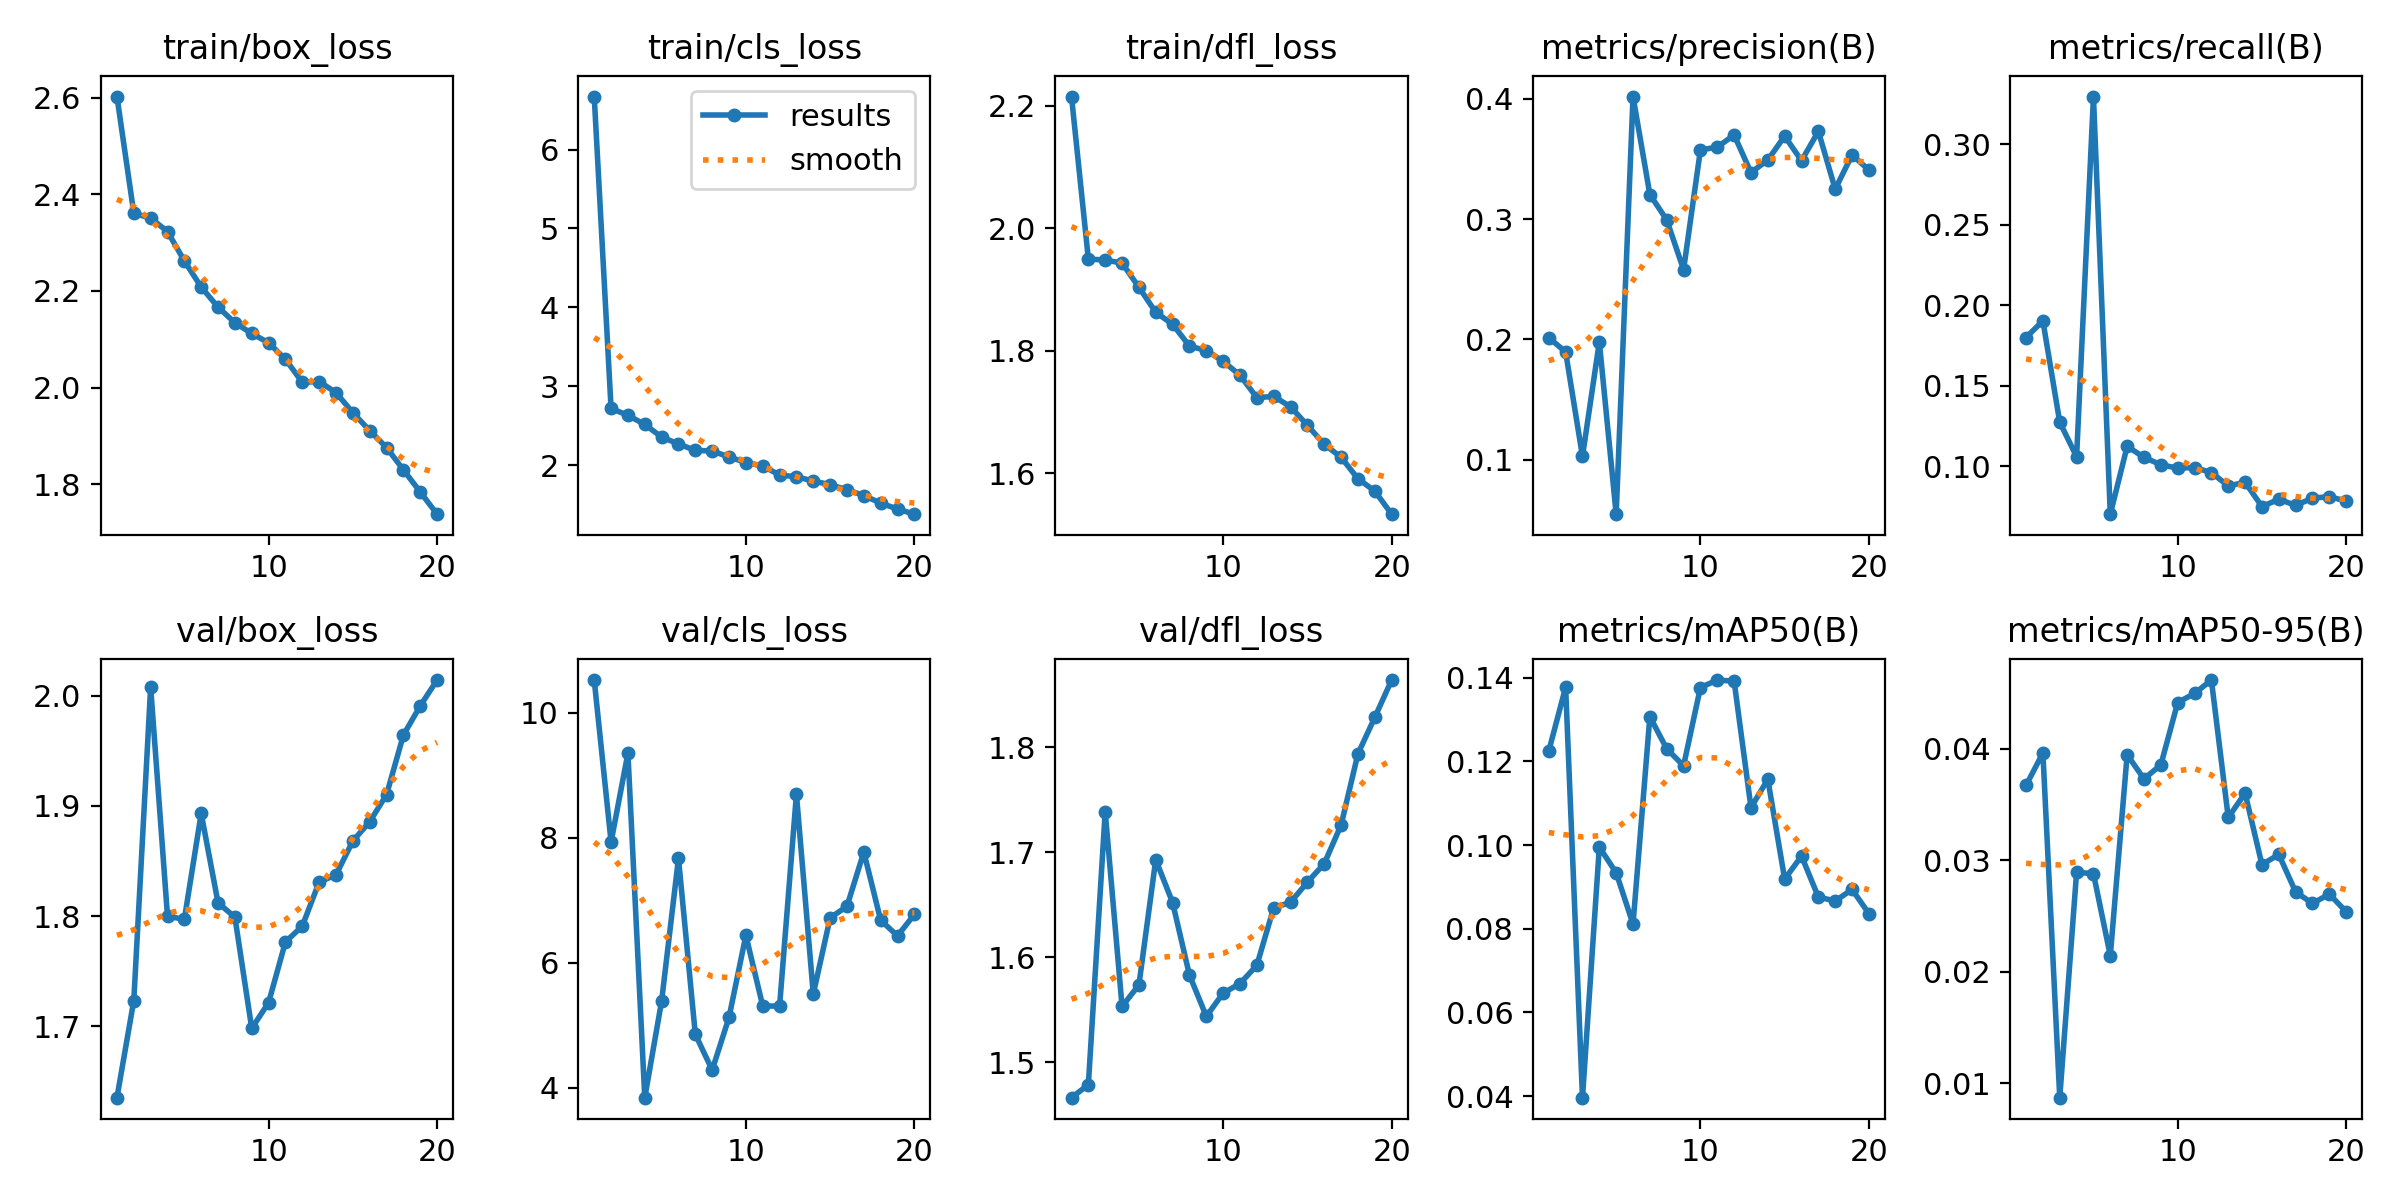

The file beside this chart, header and first rows:
epoch, time, train/box_loss, train/cls_loss, train/dfl_loss, metrics/precision(B), metrics/recall(B), metrics/mAP50(B), metrics/mAP50-95(B), val/box_loss, val/cls_loss, val/dfl_loss, lr/pg0, lr/pg1, lr/pg2
1, 6766, 2.602, 6.671, 2.215, 0.2014, 0.18, 0.1225, 0.0367, 1.635, 10.53, 1.466, 0.003332, 0.003332, 0.003332
2, 13595, 2.361, 2.721, 1.95, 0.1897, 0.1903, 0.1377, 0.03961, 1.724, 7.934, 1.479, 0.006335, 0.006335, 0.006335
3, 20434, 2.351, 2.634, 1.948, 0.1028, 0.1273, 0.0396, 0.00872, 2.008, 9.355, 1.739, 0.009009, 0.009009, 0.009009
4, 27271, 2.323, 2.518, 1.943, 0.198, 0.106, 0.0995, 0.02892, 1.8, 3.84, 1.553, 0.008515, 0.008515, 0.008515
5, 34119, 2.262, 2.359, 1.904, 0.05488, 0.3296, 0.09337, 0.02879, 1.797, 5.387, 1.574, 0.00802, 0.00802, 0.00802
6, 40977, 2.208, 2.272, 1.863, 0.4018, 0.07026, 0.08109, 0.02145, 1.893, 7.671, 1.693, 0.007525, 0.007525, 0.007525
7, 47830, 2.166, 2.189, 1.843, 0.3204, 0.1124, 0.1307, 0.03945, 1.812, 4.854, 1.652, 0.00703, 0.00703, 0.00703
8, 54708, 2.134, 2.183, 1.808, 0.2993, 0.1056, 0.123, 0.03728, 1.799, 4.282, 1.583, 0.006535, 0.006535, 0.006535
9, 61581, 2.112, 2.106, 1.8, 0.258, 0.1009, 0.119, 0.03854, 1.698, 5.126, 1.544, 0.00604, 0.00604, 0.00604
10, 68438, 2.093, 2.036, 1.783, 0.3575, 0.09888, 0.1376, 0.04412, 1.722, 6.439, 1.566, 0.005545, 0.005545, 0.005545
11, 75240, 2.059, 1.992, 1.76, 0.3598, 0.09918, 0.1394, 0.04494, 1.777, 5.309, 1.575, 0.00505, 0.00505, 0.00505
12, 82015, 2.011, 1.879, 1.723, 0.3699, 0.09614, 0.1392, 0.04614, 1.791, 5.306, 1.593, 0.004555, 0.004555, 0.004555
13, 88808, 2.013, 1.855, 1.725, 0.3387, 0.08778, 0.109, 0.03383, 1.831, 8.697, 1.647, 0.00406, 0.00406, 0.00406
14, 95635, 1.99, 1.802, 1.708, 0.3491, 0.09007, 0.1157, 0.036, 1.837, 5.5, 1.653, 0.003565, 0.003565, 0.003565
15, 102473, 1.948, 1.755, 1.678, 0.3689, 0.07497, 0.09186, 0.0296, 1.868, 6.719, 1.672, 0.00307, 0.00307, 0.00307
16, 109323, 1.911, 1.693, 1.647, 0.3485, 0.0795, 0.09735, 0.03051, 1.886, 6.904, 1.689, 0.002575, 0.002575, 0.002575
17, 116178, 1.876, 1.618, 1.626, 0.3729, 0.07578, 0.08756, 0.02715, 1.91, 7.773, 1.726, 0.00208, 0.00208, 0.00208
18, 123024, 1.83, 1.522, 1.591, 0.3248, 0.08018, 0.08662, 0.02613, 1.964, 6.681, 1.794, 0.001585, 0.001585, 0.001585
19, 129863, 1.784, 1.447, 1.571, 0.3533, 0.08119, 0.08938, 0.02696, 1.991, 6.431, 1.829, 0.00109, 0.00109, 0.00109
20, 136688, 1.738, 1.382, 1.533, 0.3407, 0.07832, 0.0836, 0.02538, 2.014, 6.773, 1.864, 0.000595, 0.000595, 0.000595
